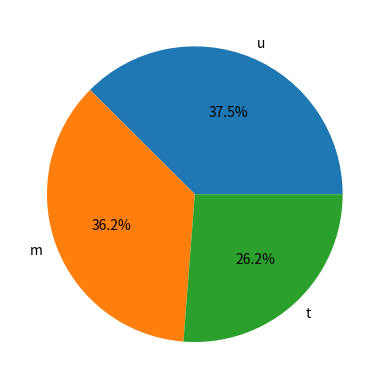

Recreate this plot in Python.
import matplotlib.pyplot as plt
import numpy as np

x1 = np.array([38.6,37.2,24.2])
x2 = np.array([50.7,49.3,0.0])
x3 = np.array([37.5,36.2,26.2])
label = ['u','m','t']
plt.pie(x3,labels=label,autopct='%1.1f%%')
plt.show()